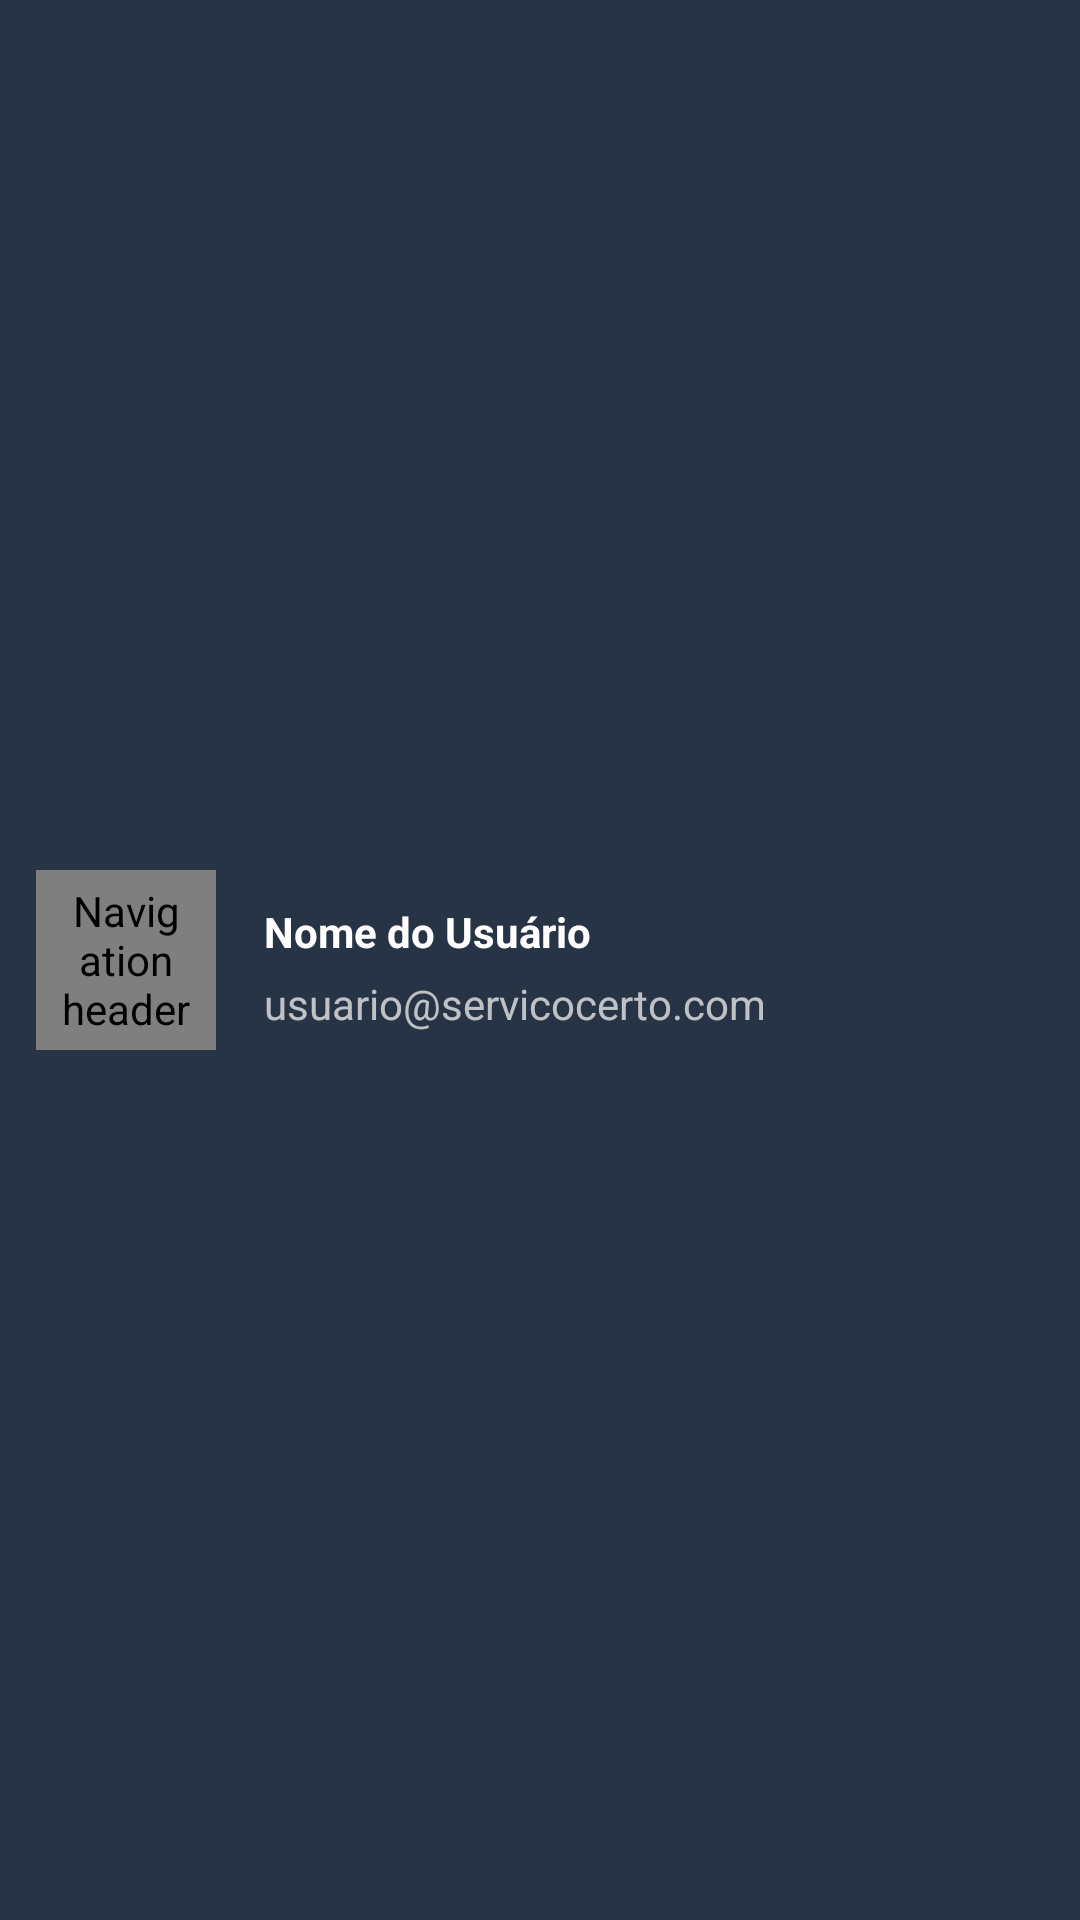

Android layout source for this screen:
<!-- AndroidManifest.xml: application theme Theme.ServicoCerto -->
<!-- res/layout/nav_header_main.xml -->
<?xml version="1.0" encoding="utf-8"?>
<androidx.constraintlayout.widget.ConstraintLayout
    xmlns:android="http://schemas.android.com/apk/res/android"
    xmlns:app="http://schemas.android.com/apk/res-auto"
    xmlns:tools="http://schemas.android.com/tools"
    android:id="@+id/linearLayout"
    android:layout_width="match_parent"
    android:layout_height="@dimen/nav_header_height"
    android:background="@color/cor_menu"
    android:gravity="bottom"
    android:theme="@style/ThemeOverlay.AppCompat.Dark">

    <de.hdodenhof.circleimageview.CircleImageView
        android:id="@+id/imageNavFoto"
        android:layout_width="60dp"
        android:layout_height="60dp"
        android:layout_marginStart="12dp"
        android:contentDescription="@string/nav_header_desc"
        android:paddingTop="@dimen/nav_header_vertical_spacing"
        android:src="@drawable/padrao"
        app:layout_constraintBottom_toBottomOf="parent"
        app:layout_constraintEnd_toStartOf="@+id/textNavEmail"
        app:layout_constraintStart_toStartOf="parent"
        app:layout_constraintTop_toTopOf="parent" />

    <TextView
        android:id="@+id/textNavNome"
        android:layout_width="379dp"
        android:layout_height="wrap_content"
        android:layout_marginVertical="5dp"
        android:layout_marginStart="16dp"
        android:paddingTop="@dimen/nav_header_vertical_spacing"
        android:text="Nome do Usuário"
        android:textAppearance="@style/TextAppearance.AppCompat.Body1"
        android:textStyle="bold"
        app:layout_constraintBottom_toTopOf="@+id/textNavEmail"
        app:layout_constraintStart_toEndOf="@+id/imageNavFoto"
        app:layout_constraintTop_toTopOf="parent"
        app:layout_constraintVertical_chainStyle="packed" />

    <TextView
        android:id="@+id/textNavEmail"
        android:layout_width="wrap_content"
        android:layout_height="wrap_content"
        android:layout_marginStart="16dp"
        android:text="usuario@servicocerto.com"
        app:layout_constraintBottom_toBottomOf="parent"
        app:layout_constraintStart_toEndOf="@+id/imageNavFoto"
        app:layout_constraintTop_toBottomOf="@+id/textNavNome" />
</androidx.constraintlayout.widget.ConstraintLayout>
<!-- resources referenced by this layout -->
<resources>
  <color name="cor_menu">#273445</color>
  <string name="nav_header_desc">Navigation header</string>
  <style name="Theme.ServicoCerto" parent="Theme.MaterialComponents.DayNight.NoActionBar">
          
          <item name="colorPrimary">@color/cor_principal</item>
          <item name="colorPrimaryVariant">@color/cor_secundaria</item>
          <item name="colorOnPrimary">@color/white</item>
          
          <item name="colorSecondary">@color/cor_principal</item>
          <item name="colorSecondaryVariant">@color/teal_700</item>
          <item name="colorOnSecondary">@color/black</item>
          
          <item name="android:statusBarColor" tools:targetApi="l">@color/cor_secundaria</item>
          <item name="android:navigationBarColor">@color/cor_principal</item>
          
          <item name="android:forceDarkAllowed" tools:targetApi="q">false</item>
          <item name="android:textColorSecondary">@color/white</item>
          <item name="actionMenuTextColor">@color/white</item>
  
  
  
      </style>
  <color name="cor_principal">#1D2D3D</color>
  <color name="cor_secundaria">#8190A7</color>
  <color name="white">#FFFFFFFF</color>
  <color name="teal_700">#FF018786</color>
  <color name="black">#FF000000</color>
</resources>
